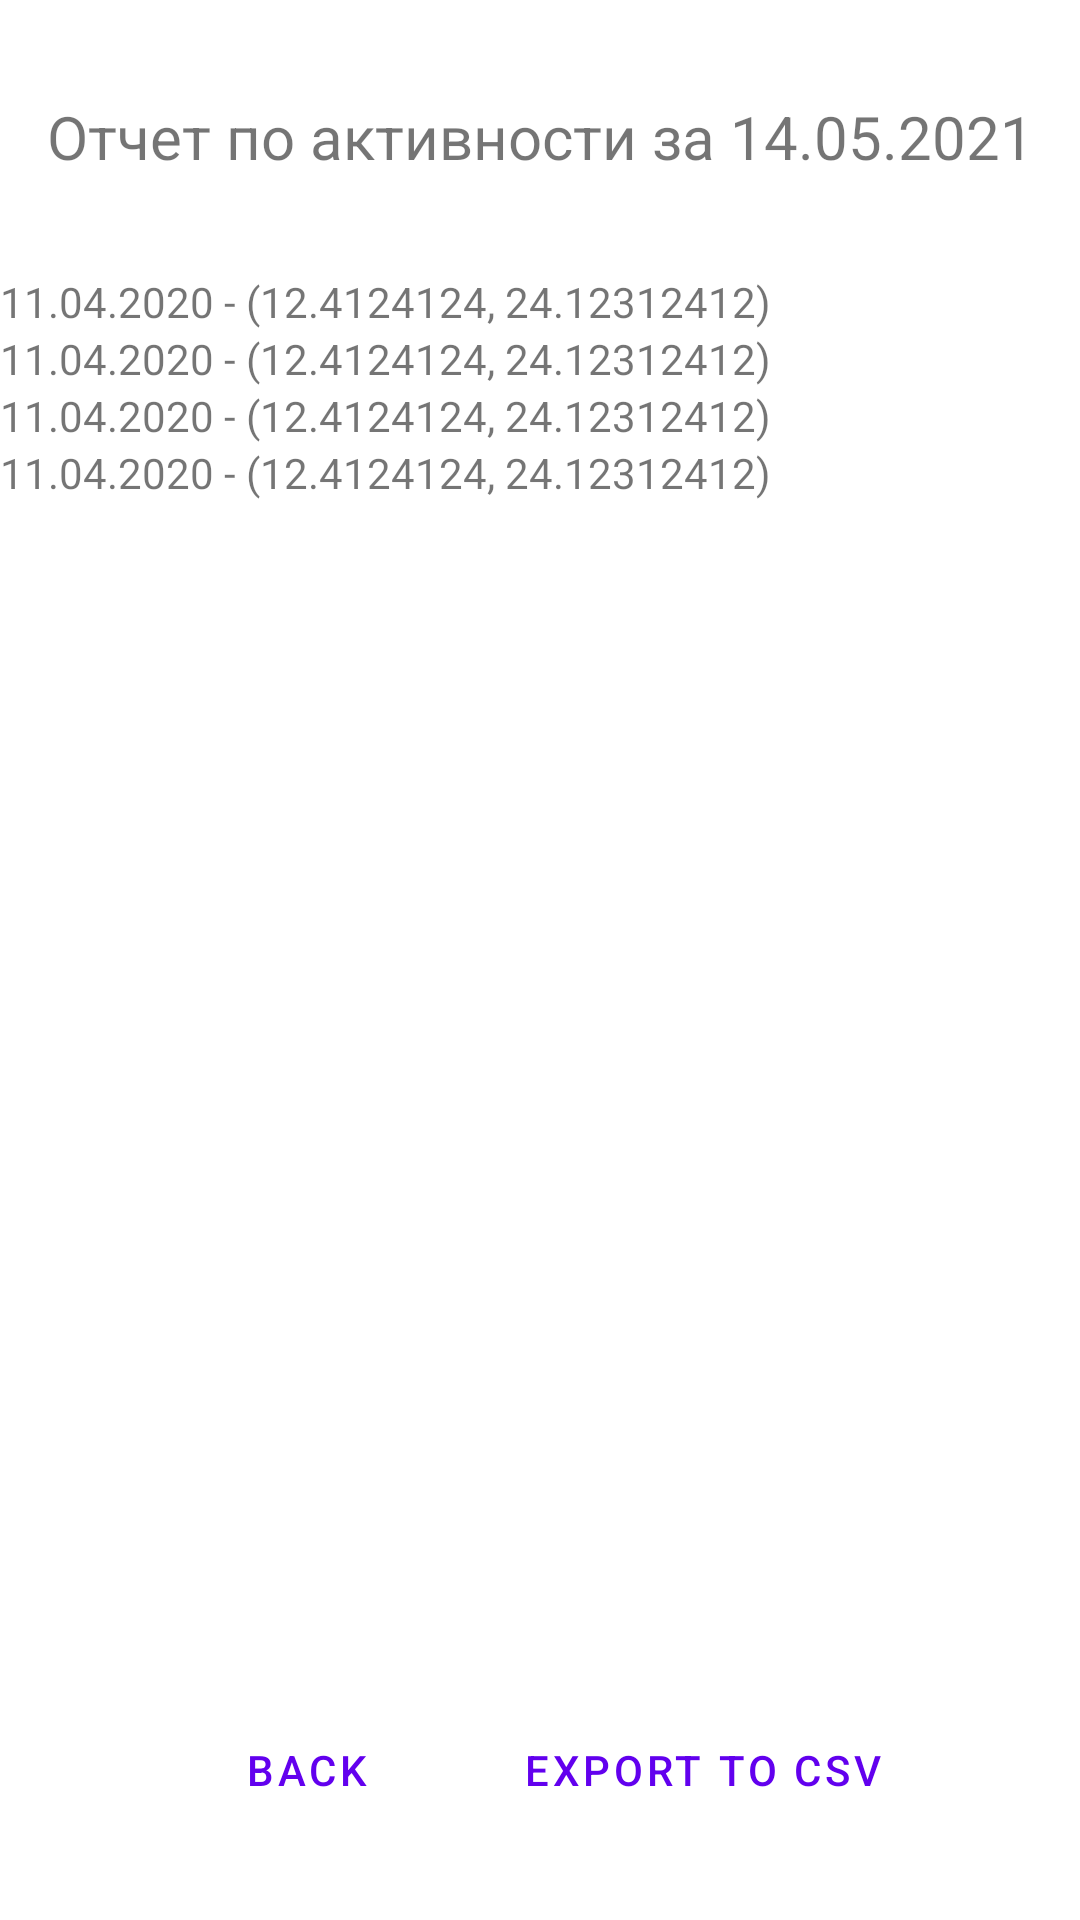

Here is an Android app screen rendered from its layout file. Give the layout XML and the strings, colors and styles it references.
<!-- AndroidManifest.xml: application theme Theme.GeolocationService -->
<!-- res/layout/report_activities_fragment.xml -->
<?xml version="1.0" encoding="utf-8"?>
<androidx.constraintlayout.widget.ConstraintLayout xmlns:android="http://schemas.android.com/apk/res/android"
    xmlns:app="http://schemas.android.com/apk/res-auto"
    xmlns:tools="http://schemas.android.com/tools"
    android:layout_width="match_parent"
    android:layout_height="match_parent">

    <TextView
        android:id="@+id/tv_report_activities_header"
        android:layout_width="wrap_content"
        android:layout_height="wrap_content"
        android:layout_marginTop="32dp"
        android:text="Отчет по активности за 14.05.2021"
        android:textSize="20sp"
        app:layout_constraintEnd_toEndOf="parent"
        app:layout_constraintStart_toStartOf="parent"
        app:layout_constraintTop_toTopOf="parent">
    </TextView>

    <ScrollView
        android:id="@+id/scrollView2"
        android:layout_width="0dp"
        android:layout_height="0dp"
        android:layout_marginTop="32dp"
        android:layout_marginBottom="100dp"
        app:layout_constraintBottom_toBottomOf="parent"
        app:layout_constraintEnd_toEndOf="parent"
        app:layout_constraintStart_toStartOf="parent"
        app:layout_constraintTop_toBottomOf="@+id/tv_report_activities_header">

        <LinearLayout
            android:id="@+id/sv_container"
            android:layout_width="match_parent"
            android:layout_height="wrap_content"
            android:orientation="vertical">

            <TextView
                android:text="11.04.2020 - (12.4124124, 24.12312412)"
                android:layout_width="wrap_content"
                android:layout_height="wrap_content">
            </TextView>

            <TextView
                android:text="11.04.2020 - (12.4124124, 24.12312412)"
                android:layout_width="wrap_content"
                android:layout_height="wrap_content">
            </TextView>

            <TextView
                android:text="11.04.2020 - (12.4124124, 24.12312412)"
                android:layout_width="wrap_content"
                android:layout_height="wrap_content">
            </TextView>

            <TextView
                android:text="11.04.2020 - (12.4124124, 24.12312412)"
                android:layout_width="wrap_content"
                android:layout_height="wrap_content">
            </TextView>

        </LinearLayout>
    </ScrollView>

    <LinearLayout
        android:layout_width="wrap_content"
        android:layout_height="wrap_content"
        android:layout_marginTop="16dp"
        android:orientation="horizontal"
        app:layout_constraintEnd_toEndOf="parent"
        app:layout_constraintStart_toStartOf="parent"
        app:layout_constraintTop_toBottomOf="@+id/scrollView2">

        <Button
            android:id="@+id/btn_back"
            android:layout_width="wrap_content"
            android:layout_height="wrap_content"
            android:layout_margin="10dp"
            android:text="Back"
            style="?android:attr/buttonBarButtonStyle">
        </Button>

        <Button
            android:id="@+id/btn_export"
            android:layout_width="wrap_content"
            android:layout_height="wrap_content"
            android:layout_margin="10dp"
            android:text="export to csv"
            style="?android:attr/buttonBarButtonStyle">
        </Button>
    </LinearLayout>


</androidx.constraintlayout.widget.ConstraintLayout>
<!-- resources referenced by this layout -->
<resources>
  <style name="Theme.GeolocationService" parent="Theme.MaterialComponents.DayNight.NoActionBar">
          
          <item name="colorPrimary">@color/purple_500</item>
          <item name="colorPrimaryVariant">@color/purple_700</item>
          <item name="colorOnPrimary">@color/white</item>
          
          <item name="colorSecondary">@color/teal_200</item>
          <item name="colorSecondaryVariant">@color/teal_700</item>
          <item name="colorOnSecondary">@color/black</item>
          
          <item name="android:statusBarColor" tools:targetApi="l">?attr/colorPrimaryVariant</item>
          
      </style>
  <color name="purple_500">#FF6200EE</color>
  <color name="purple_700">#FF3700B3</color>
  <color name="white">#FFFFFFFF</color>
  <color name="teal_200">#FF03DAC5</color>
  <color name="teal_700">#FF018786</color>
  <color name="black">#FF000000</color>
</resources>
